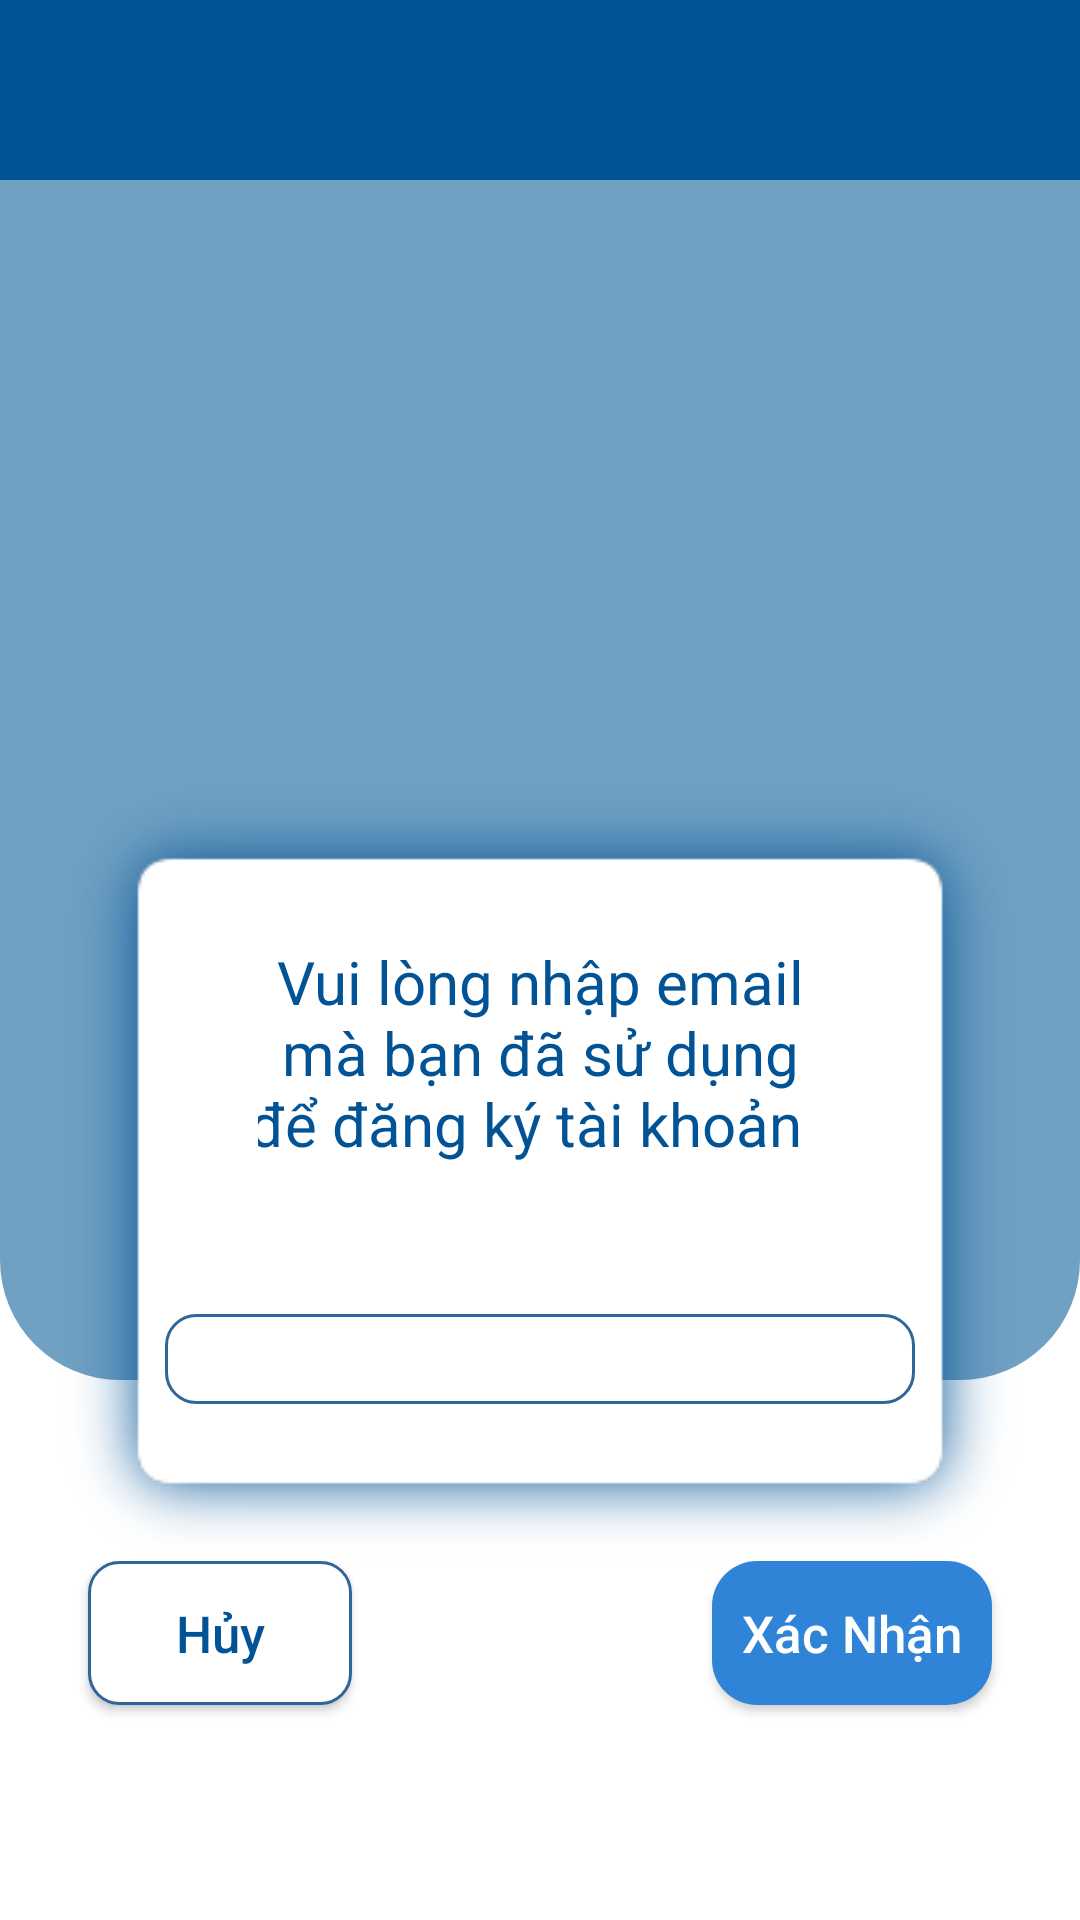

Produce the Android XML layout that renders to this screen, including the resource entries it uses.
<!-- AndroidManifest.xml: application theme Theme.VscannerAndroid -->
<!-- res/layout/activity_forgot_password.xml -->
<?xml version="1.0" encoding="utf-8"?>
<LinearLayout xmlns:android="http://schemas.android.com/apk/res/android"
    xmlns:app="http://schemas.android.com/apk/res-auto"
    xmlns:tools="http://schemas.android.com/tools"
    android:layout_width="match_parent"
    android:layout_height="match_parent"
    android:orientation="vertical"
    tools:context=".ForgotPassword">

    <LinearLayout
        android:layout_width="match_parent"
        android:layout_height="60dp"
        android:background="@color/fitus_dark_blue"
        android:orientation="vertical">

        <ImageView
            android:layout_width="wrap_content"
            android:layout_height="match_parent"
            android:layout_gravity="center"
            android:src="@drawable/ic_vmamahoriz" />

    </LinearLayout>

    <LinearLayout
        android:layout_width="match_parent"
        android:layout_height="400dp"
        android:layout_centerInParent="true"
        android:background="@drawable/main_screen_lightblue_container"
        android:orientation="vertical">

    </LinearLayout>

    <LinearLayout
        android:layout_width="match_parent"
        android:layout_height="260dp"
        android:layout_marginHorizontal="20dp"
        android:layout_marginTop="-200dp"
        android:background="@drawable/rounded_password"
        android:orientation="vertical"

        android:translationZ="5dp">

        <LinearLayout
            android:layout_width="match_parent"
            android:layout_height="match_parent"
            android:gravity="center_horizontal|center_vertical"
            android:orientation="vertical">

            <TextView
                android:layout_width="wrap_content"
                android:layout_height="wrap_content"
                android:layout_marginHorizontal="40dp"
                android:text="Vui lòng nhập email mà bạn đã sử dụng để đăng ký tài khoản  "
                android:textAlignment="center"
                android:textColor="#025395"
                android:textSize="20sp" />

            <EditText

                android:layout_width="250dp"
                android:layout_height="30dp"
                android:paddingHorizontal="15dp"
                android:paddingVertical="3dp"
                android:layout_marginTop="50dp"
                android:background="@drawable/rounded_edittext"
                android:inputType="textEmailAddress"
                android:selectAllOnFocus="true"
                android:textColor="#000">

            </EditText>
        </LinearLayout>

    </LinearLayout>


    <LinearLayout
        android:layout_width="match_parent"
        android:layout_height="match_parent"
        android:gravity="center_horizontal"
        android:orientation="horizontal">

        <androidx.appcompat.widget.AppCompatButton
            android:id="@+id/btnCancel"
            android:layout_width="wrap_content"
            android:layout_height="wrap_content"
            android:layout_marginEnd="120dp"
            android:background="@drawable/rounded_edittext"
            android:padding="10dp"
            android:text="Hủy"
            android:textAllCaps="false"
            android:textColor="#025395"
            android:textSize="17dp">

        </androidx.appcompat.widget.AppCompatButton>

        <androidx.appcompat.widget.AppCompatButton
            android:id="@+id/btnAcceptForgotPassword"
            android:layout_width="wrap_content"
            android:layout_height="wrap_content"
            android:background="@drawable/btn_login"
            android:enabled="true"
            android:padding="10dp"
            android:text="Xác Nhận"
            android:textAllCaps="false"
            android:textColor="#fff"
            android:textSize="17dp">

        </androidx.appcompat.widget.AppCompatButton>
    </LinearLayout>

</LinearLayout>
<!-- resources referenced by this layout -->
<resources>
  <color name="fitus_dark_blue">#025395</color>
  <!-- drawable btn_login (drawable) -->
  <?xml version="1.0" encoding="utf-8"?>
  <shape xmlns:android="http://schemas.android.com/apk/res/android">
  
      <solid android:color="#3084D7"></solid>
      <corners android:radius="15dp"></corners>
  </shape>
  <!-- drawable main_screen_lightblue_container (drawable) -->
  <?xml version="1.0" encoding="utf-8"?>
  <shape xmlns:android="http://schemas.android.com/apk/res/android">
      <solid
          android:color="@color/fitus_light_blue">
      </solid>
      <stroke
          android:width="0dp"
          android:color="#424242">
      </stroke>
      <corners
          android:topLeftRadius="0dip"
          android:topRightRadius="0dip"
          android:bottomLeftRadius="40dip"
          android:bottomRightRadius="40dip">
      </corners>
  </shape>
  <!-- drawable rounded_edittext (drawable) -->
  <?xml version="1.0" encoding="utf-8"?>
  <shape xmlns:android="http://schemas.android.com/apk/res/android">
      <solid android:color="#FFFFFF" />
  
      <stroke
              android:width="1dp"
              android:color="#2f6699" />
      <corners
              android:radius="10dp"
              />
  </shape>
  <!-- drawable rounded_password (drawable) -->
  <?xml version="1.0" encoding="utf-8"?>
  <layer-list xmlns:android="http://schemas.android.com/apk/res/android">
  <item android:drawable="@drawable/shadow_white" />
  <item>
      <shape android:shape="rectangle">
          <corners android:radius="20dp" />
      </shape>
  </item>
  </layer-list>
  <style name="Theme.VscannerAndroid" parent="Theme.MaterialComponents.DayNight.DarkActionBar">
          
          <item name="colorPrimary">@color/purple_500</item>
          <item name="colorPrimaryVariant">@color/purple_700</item>
          <item name="colorOnPrimary">@color/white</item>
          
          <item name="colorSecondary">@color/teal_200</item>
          <item name="colorSecondaryVariant">@color/teal_700</item>
          <item name="colorOnSecondary">@color/black</item>
          
          <item name="android:statusBarColor" tools:targetApi="l">?attr/colorPrimaryVariant</item>
          
      </style>
  <color name="fitus_light_blue">#70A0C2</color>
  <color name="purple_500">#FF6200EE</color>
  <color name="purple_700">#FF3700B3</color>
  <color name="white">#FFFFFFFF</color>
  <color name="teal_200">#FF03DAC5</color>
  <color name="teal_700">#FF018786</color>
  <color name="black">#FF000000</color>
</resources>
